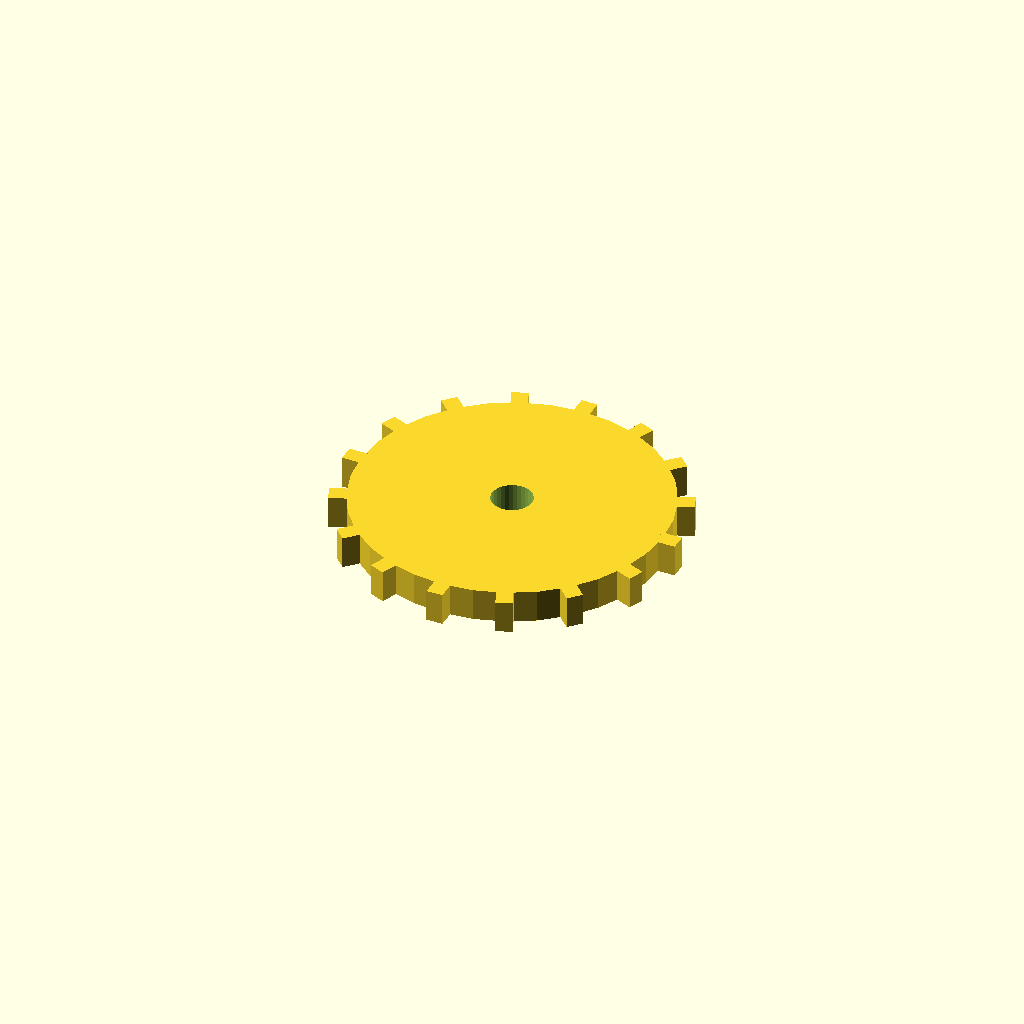
Cell 1 — every parameter at its default value.
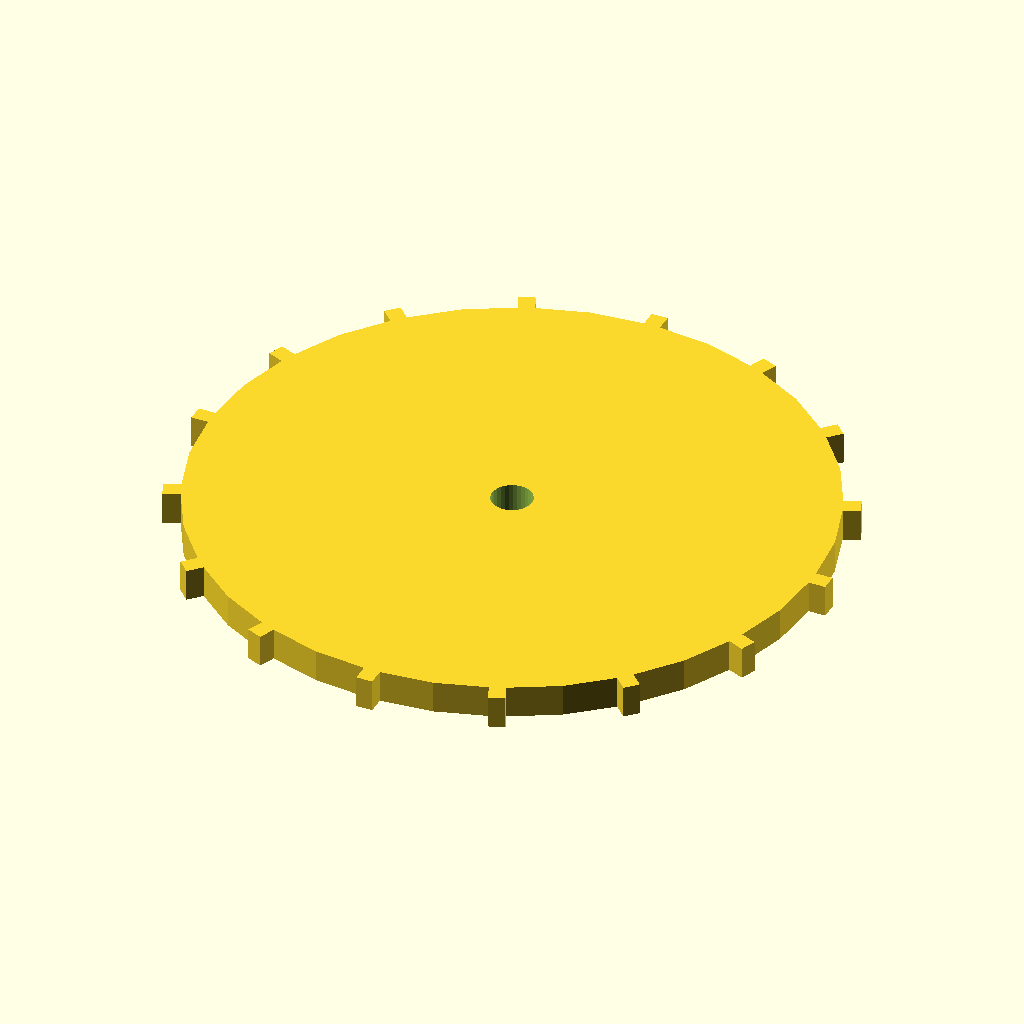
Cell 2: disc_r = 76 (everything else at default).
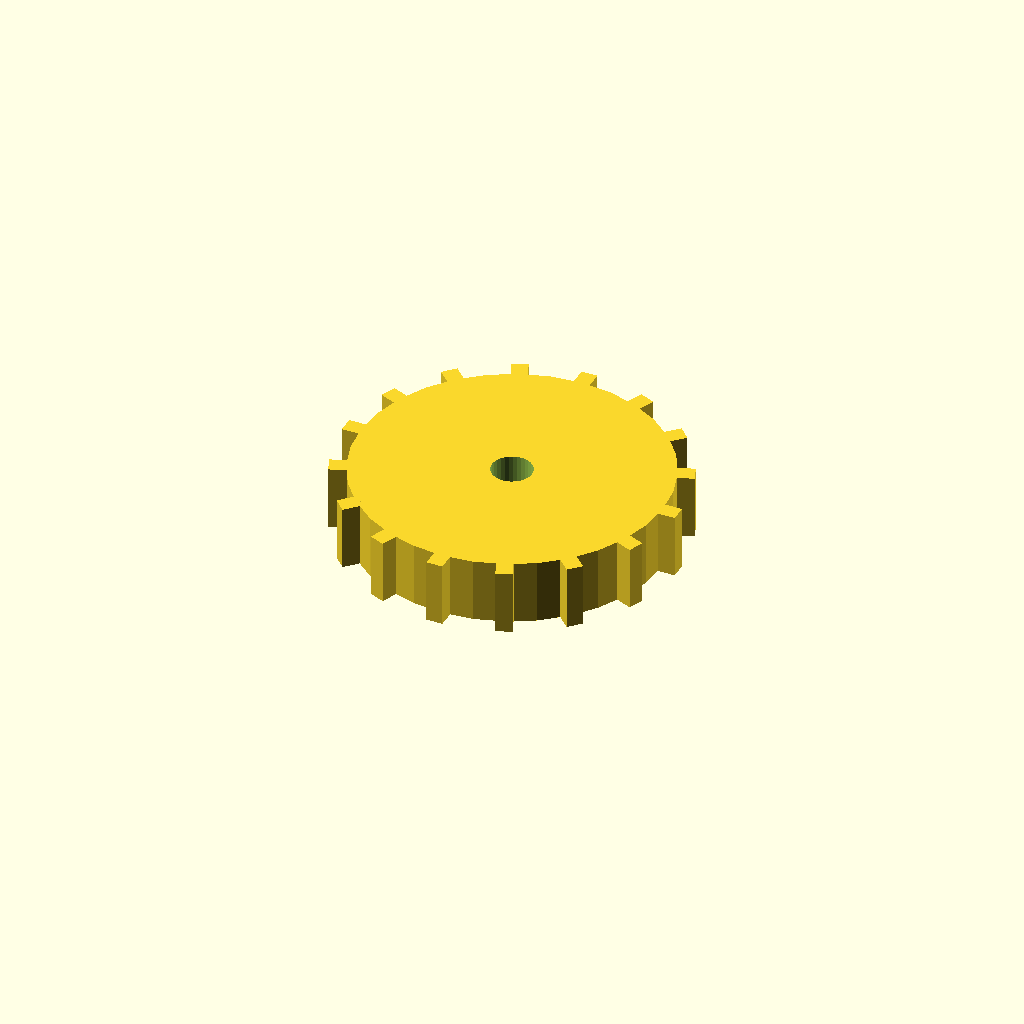
Cell 3 — disc_t set to 16, the other parameters unchanged.
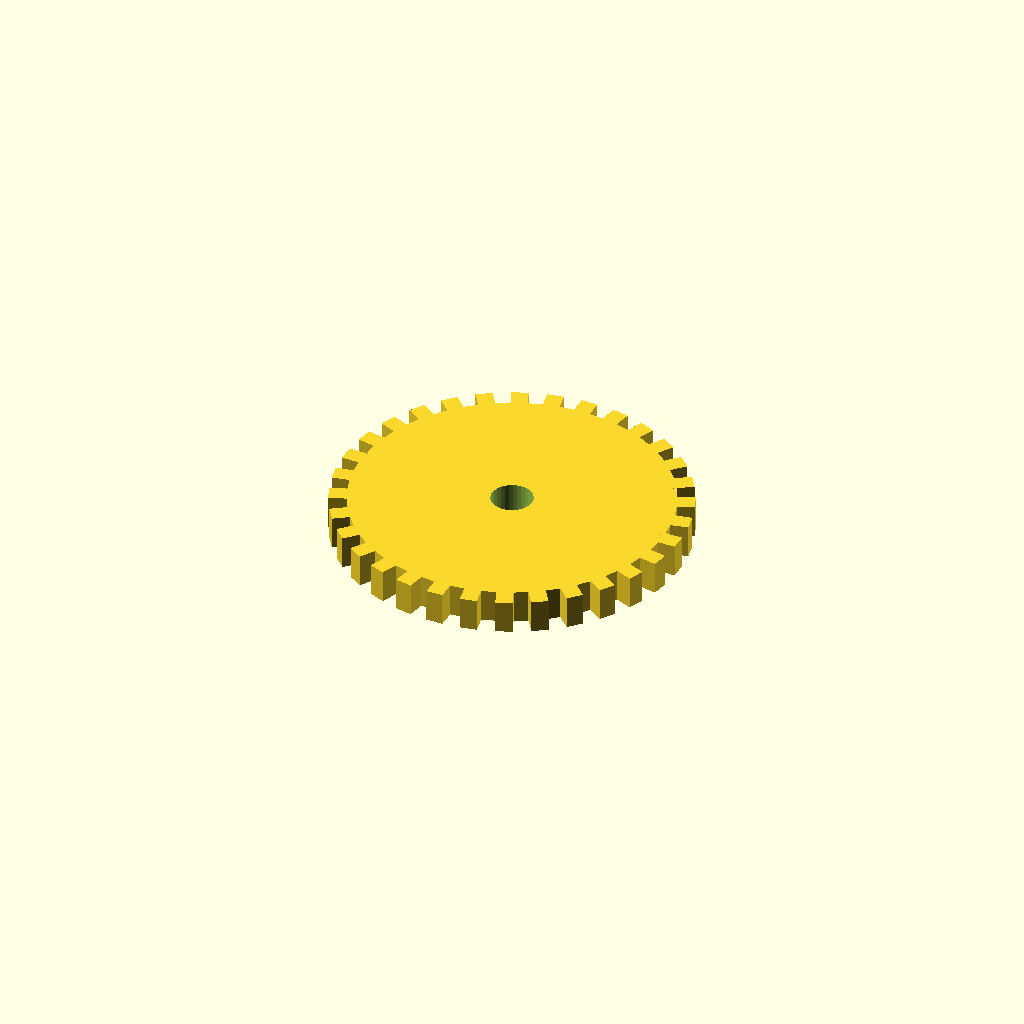
Cell 4: the same model with n_teeth = 32.
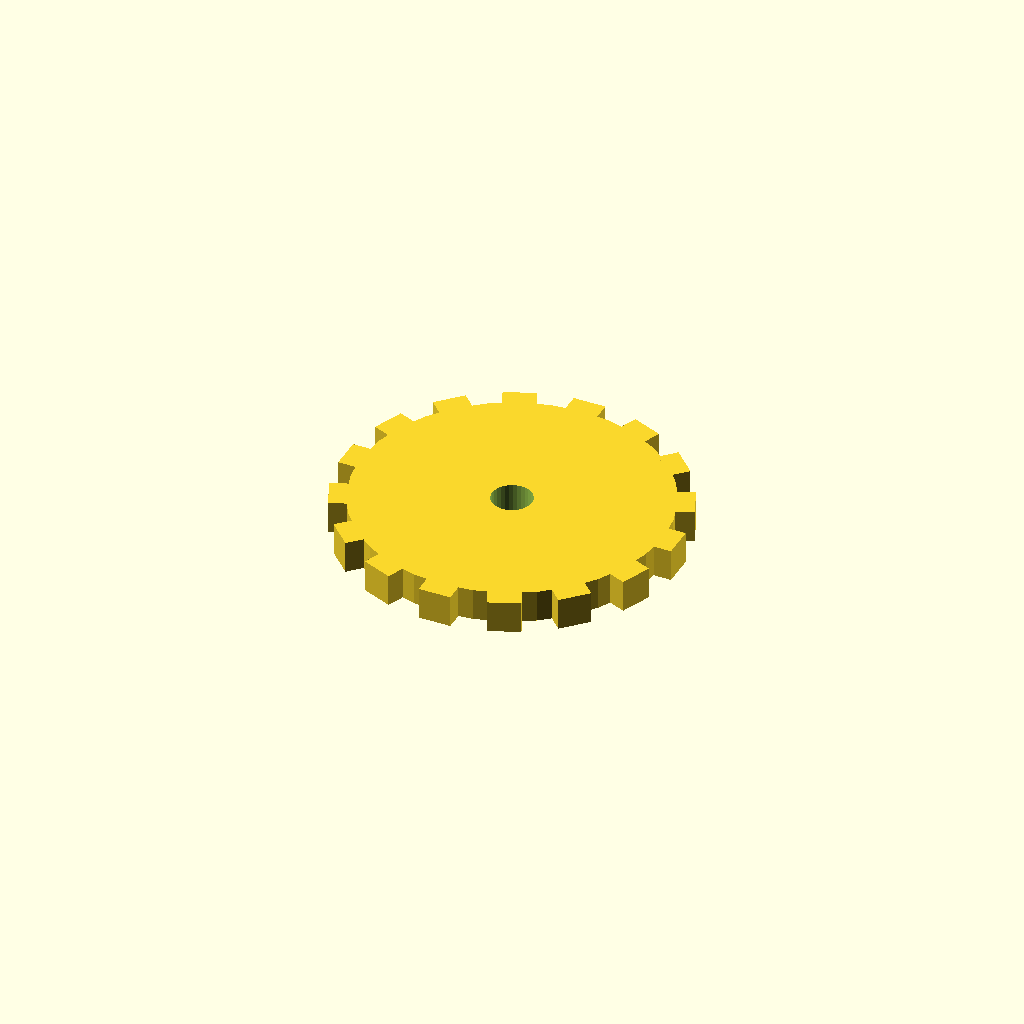
Cell 5: tooth_w = 8 (everything else at default).
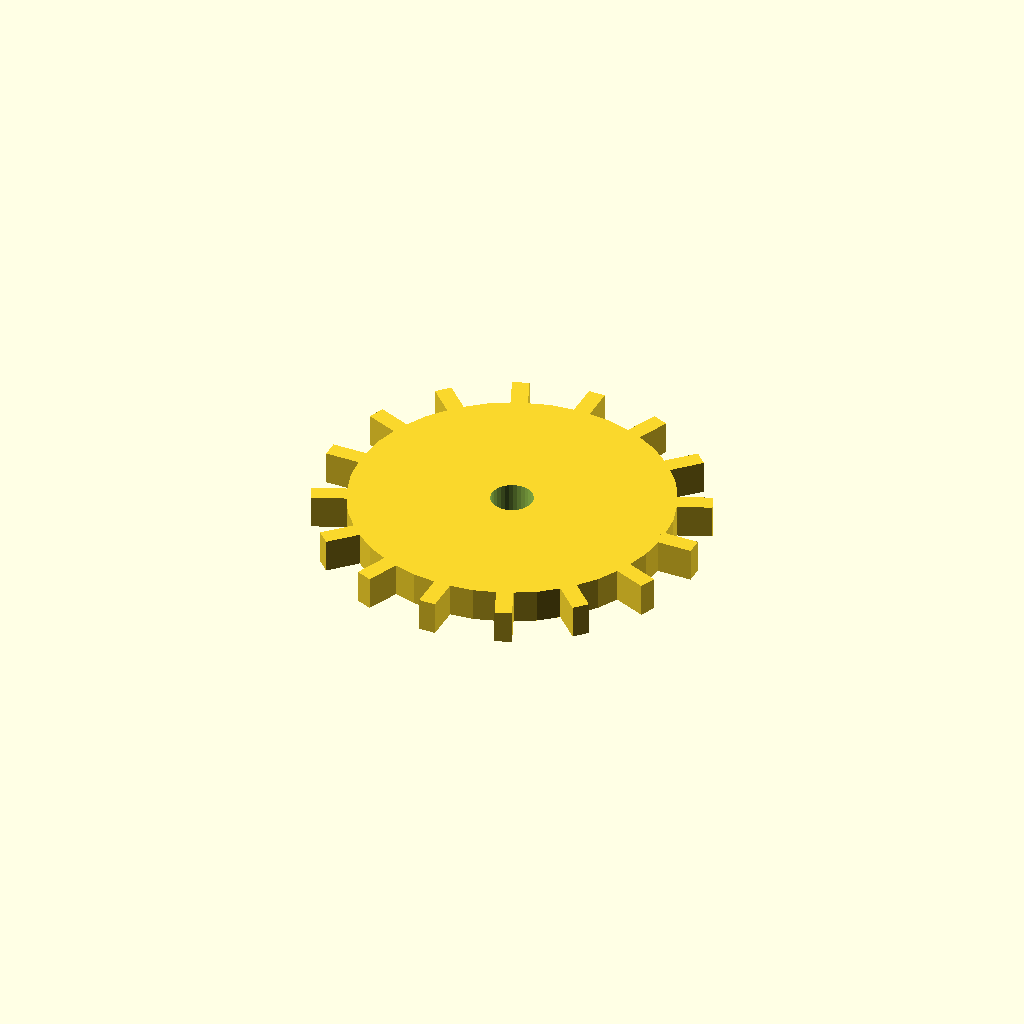
Cell 6 — tooth_h set to 8, the other parameters unchanged.
One fixed orthographic camera (rotation 55°, 0°, 25°; colour scheme Cornfield) for every cell.
Source of the model, optional_data/data/solid3/spurblank/part_0145.scad:
$fn = 32;

// ----------------------------------------------------------------------
// Spur blank: bored gear blank
// ----------------------------------------------------------------------

// --- parameters (mm) ---
disc_r = 38;              // blank root radius
disc_t = 8;               // blank thickness
n_teeth = 16;             // stub tooth count
tooth_w = 4;              // tooth width at the root
tooth_h = 4;              // tooth height above the root
bore_r = 5;               // central bore radius

out_r = disc_r + tooth_h;  // tip radius
bbox_x = 84.0;  // measured width over the teeth
bbox_y = 84.0;  // measured depth over the teeth

difference() {
union() {
  cylinder(r = disc_r, h = disc_t);
  for (i = [0 : n_teeth - 1])
    rotate([0, 0, i * 360 / n_teeth])
      translate([disc_r - 1, -tooth_w / 2, 0])
        cube([tooth_h + 1, tooth_w, disc_t]);
}
  translate([0, 0, -1]) cylinder(r = bore_r, h = disc_t + 2);
}
Customizer parameters (derived from the source; name, type, default, range or options):
disc_r: number, default 38
disc_t: number, default 8
n_teeth: number, default 16
tooth_w: number, default 4
tooth_h: number, default 4
bore_r: number, default 5
bbox_x: number, default 84
bbox_y: number, default 84
